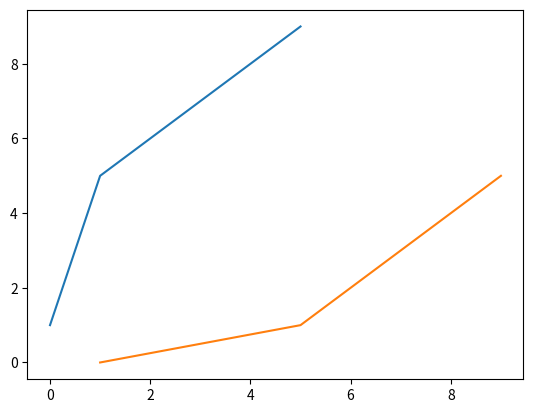

Here is the Python script that generated this plot:
from matplotlib import pyplot as plt
x=[0,1,2,3,4,5]
y=[1,5,6,7,8,9]
plt.plot(x,y,y,x)
plt.show()
